Labelled photos from "dataset3_resize300", an image-classification folder in ndcuong91/gluon-cv. The possible labels are: clean normal, messy dirty.

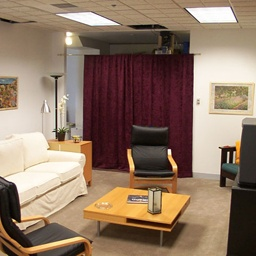
Label: clean normal

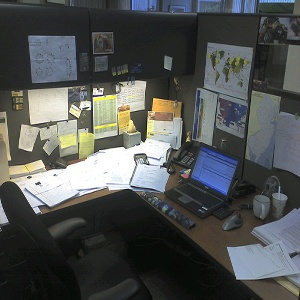
Label: messy dirty

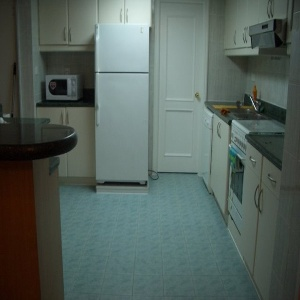
Label: clean normal

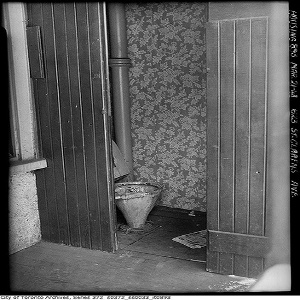
Label: messy dirty

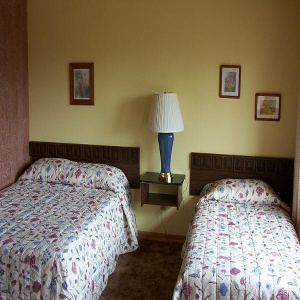
Label: clean normal

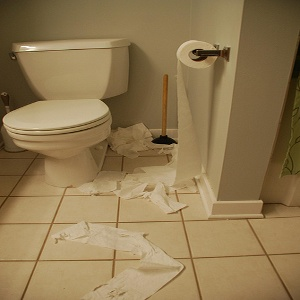
Label: messy dirty
